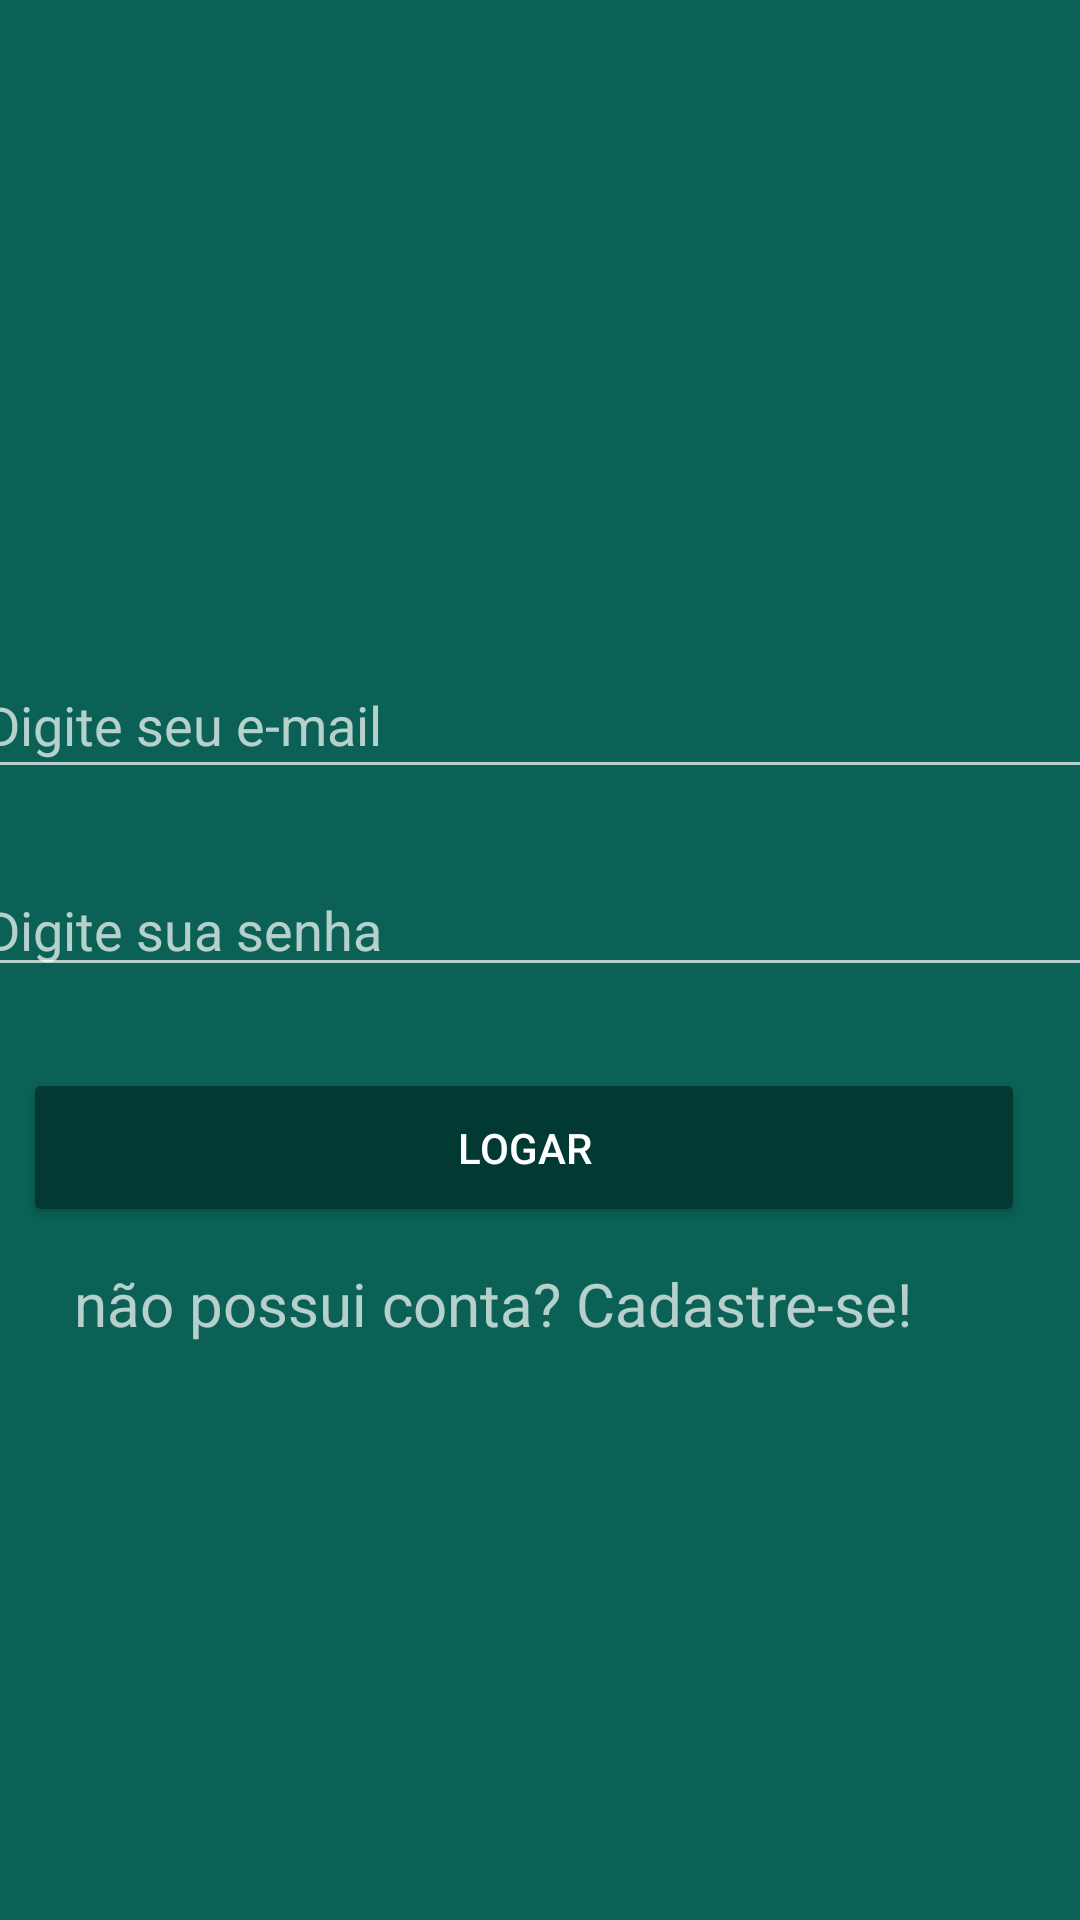

Write the Android layout XML for this screen, with the resource values it uses.
<!-- AndroidManifest.xml: application theme AppTheme -->
<!-- res/layout/activity_login.xml -->
<?xml version="1.0" encoding="utf-8"?>
<androidx.constraintlayout.widget.ConstraintLayout xmlns:android="http://schemas.android.com/apk/res/android"
    xmlns:app="http://schemas.android.com/apk/res-auto"
    xmlns:tools="http://schemas.android.com/tools"
    android:layout_width="match_parent"
    android:layout_height="match_parent"
    android:background="@color/colorPrimary"
    tools:context=".activity.LoginActivity">

    <ImageView
        android:id="@+id/imageView"
        android:layout_width="200dp"
        android:layout_height="163dp"
        android:layout_marginStart="105dp"
        android:layout_marginTop="16dp"
        android:layout_marginEnd="106dp"
        app:layout_constraintEnd_toEndOf="parent"
        app:layout_constraintStart_toStartOf="parent"
        app:layout_constraintTop_toTopOf="parent"
        app:srcCompat="@drawable/logo" />

    <EditText
        android:id="@+id/emailid"
        android:layout_width="381dp"
        android:layout_height="46dp"
        android:layout_marginStart="16dp"
        android:layout_marginTop="38dp"
        android:layout_marginEnd="14dp"
        android:ems="10"
        android:hint="Digite seu e-mail"
        android:inputType="textEmailAddress"
        app:layout_constraintEnd_toEndOf="parent"
        app:layout_constraintStart_toStartOf="parent"
        app:layout_constraintTop_toBottomOf="@+id/imageView" />

    <EditText
        android:id="@+id/passwordid"
        android:layout_width="384dp"
        android:layout_height="39dp"
        android:layout_marginStart="16dp"
        android:layout_marginTop="27dp"
        android:layout_marginEnd="11dp"
        android:ems="10"
        android:hint="Digite sua senha"
        android:inputType="textPassword"
        app:layout_constraintEnd_toEndOf="parent"
        app:layout_constraintStart_toStartOf="parent"
        app:layout_constraintTop_toBottomOf="@+id/emailid" />

    <Button
        android:id="@+id/btlogin"
        android:layout_width="334dp"
        android:layout_height="53dp"
        android:layout_marginStart="33dp"
        android:layout_marginTop="27dp"
        android:layout_marginEnd="44dp"
        android:text="Logar"
        app:layout_constraintEnd_toEndOf="parent"
        app:layout_constraintStart_toStartOf="parent"
        app:layout_constraintTop_toBottomOf="@+id/passwordid"
        android:theme="@style/botaopadrao"
        />


    <TextView
        android:id="@+id/textView3"
        android:layout_width="317dp"
        android:layout_height="39dp"
        android:layout_marginStart="50dp"
        android:layout_marginTop="12dp"
        android:layout_marginEnd="44dp"
        android:onClick="abrirCadastroUsuario"
        android:text="não possui conta? Cadastre-se!"
        android:textSize="20sp"
        app:layout_constraintEnd_toEndOf="parent"
        app:layout_constraintStart_toStartOf="parent"
        app:layout_constraintTop_toBottomOf="@+id/btlogin" />

</androidx.constraintlayout.widget.ConstraintLayout>
<!-- resources referenced by this layout -->
<resources>
  <color name="colorPrimary">#0B6156</color>
  <style name="botaopadrao" parent="Theme.AppCompat.Light">
          <item name="android:colorButtonNormal">@color/colorPrimaryDarker</item>
          <item name="android:textColor">@android:color/white</item>
          <item name="android:colorControlHighlight">@color/colorPrimary</item>
  
  
      </style>
  <style name="AppTheme" parent="Theme.AppCompat.NoActionBar">
          
          <item name="colorPrimary">@color/colorPrimary</item>
          <item name="colorPrimaryDark">@color/colorPrimaryDark</item>
          <item name="android:windowBackground">@android:color/white</item>
          </style>
  <color name="colorPrimaryDarker">#023933</color>
  <color name="colorPrimaryDark">#0A5048</color>
</resources>
